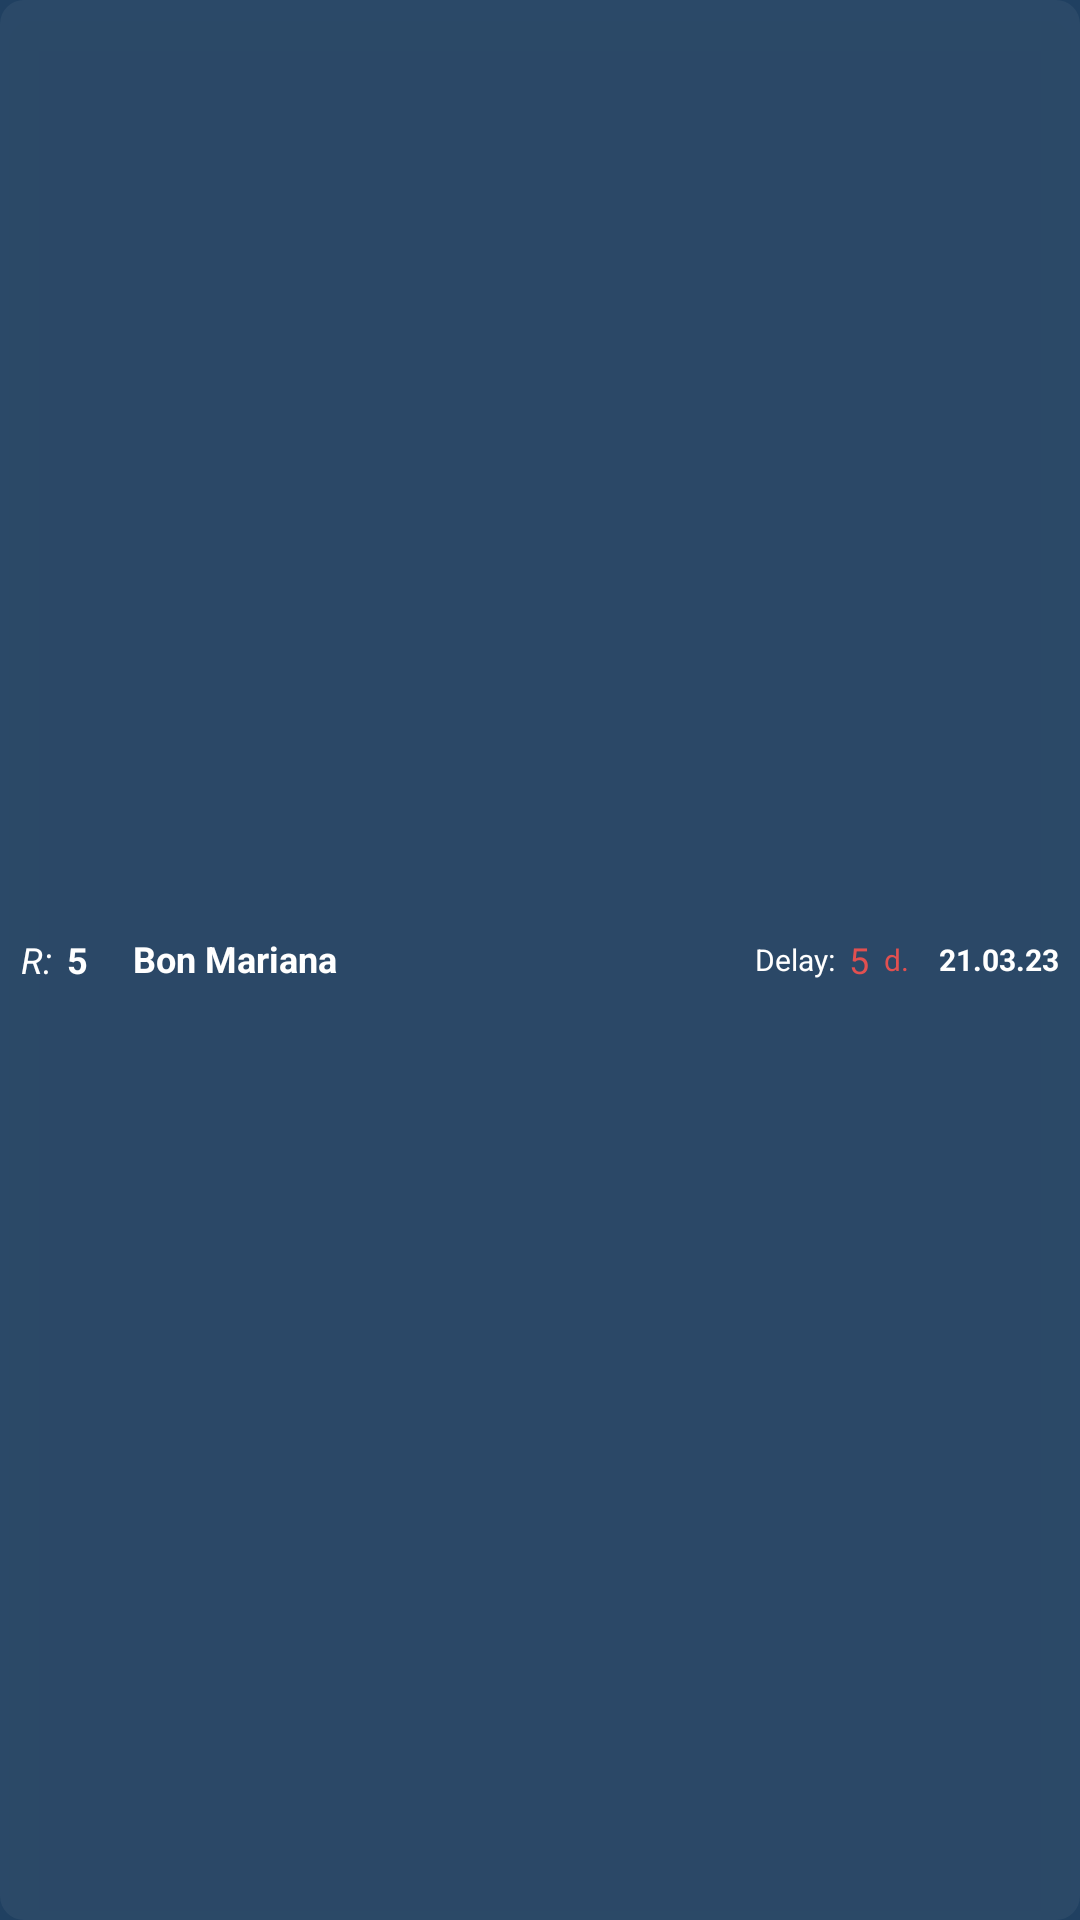

Layout XML and referenced resources for this Android screen:
<!-- AndroidManifest.xml: application theme Theme.HostelAccount -->
<!-- res/layout/rec_view_notification_list_layout.xml -->
<?xml version="1.0" encoding="utf-8"?>
<androidx.constraintlayout.widget.ConstraintLayout xmlns:android="http://schemas.android.com/apk/res/android"
    xmlns:app="http://schemas.android.com/apk/res-auto"
    xmlns:tools="http://schemas.android.com/tools"
    android:id="@+id/cardView"
    android:layout_width="match_parent"
    android:layout_height="wrap_content"
    android:layout_margin="5dp"
    android:background="@drawable/background_same_transparent"
    android:elevation="10dp">


    <LinearLayout
        android:id="@+id/bed_1"
        android:layout_width="match_parent"
        android:layout_height="match_parent"
        android:layout_gravity="center_vertical"
        android:layout_margin="2dp"
        android:gravity="center_vertical"
        android:paddingStart="5dp"
        android:paddingTop="2dp"
        android:paddingEnd="5dp"
        android:paddingBottom="2dp"
        tools:layout_editor_absoluteX="2dp">

        <TextView
            android:id="@+id/txtRoomLabel"
            android:layout_width="wrap_content"
            android:layout_height="wrap_content"
            android:text="@string/room"
            android:textColor="@color/white"
            android:textSize="12sp"
            android:textStyle="italic" />

        <TextView
            android:id="@+id/txtRoomNum"
            android:layout_width="wrap_content"
            android:layout_height="wrap_content"
            android:paddingEnd="10dp"
            android:paddingStart="5dp"
            android:text="@string/rand_room_num"
            android:textColor="@color/white"
            android:textSize="12sp"
            android:textStyle="bold" />

        <TextView
            android:id="@+id/txtManName"
            android:layout_width="wrap_content"
            android:layout_height="wrap_content"
            android:layout_gravity="center_vertical"
            android:layout_marginStart="5dp"
            android:layout_weight="1"
            android:elegantTextHeight="true"
            android:text="@string/rand_name_1"
            android:textAllCaps="false"
            android:textColor="@color/white"
            android:textSize="12sp"
            android:textStyle="bold"
            tools:ignore="TextContrastCheck" />

        <TextView
            android:id="@+id/txtDelayLabel"
            android:layout_width="wrap_content"
            android:layout_height="wrap_content"
            android:text="@string/delay"
            android:textAlignment="textEnd"
            android:textColor="#FFFFFF"
            android:textSize="10sp"
            tools:ignore="TextContrastCheck" />

        <TextView
            android:id="@+id/txtDelayDays"
            android:layout_width="wrap_content"
            android:layout_height="wrap_content"
            android:paddingStart="5sp"
            android:paddingEnd="5sp"
            android:text="@string/rand_room_num"
            android:textAlignment="textEnd"
            android:textColor="@color/overdue_payment"
            android:textSize="12sp"
            tools:ignore="TextContrastCheck" />

        <TextView
            android:id="@+id/txtDayLabel"
            android:layout_width="wrap_content"
            android:layout_height="wrap_content"
            android:text="@string/days"
            android:textAlignment="textEnd"
            android:textColor="@color/overdue_payment"
            android:textSize="10sp"
            tools:ignore="TextContrastCheck" />

        <TextView
            android:id="@+id/txtDateTo"
            android:layout_width="wrap_content"
            android:layout_height="wrap_content"
            android:layout_marginStart="10sp"
            android:text="@string/rand_date"
            android:textAlignment="textEnd"
            android:textColor="#FFFFFF"
            android:textSize="10sp"
            android:textStyle="bold"
            tools:ignore="TextContrastCheck" />

    </LinearLayout>
</androidx.constraintlayout.widget.ConstraintLayout>
<!-- resources referenced by this layout -->
<resources>
  <color name="overdue_payment">#E15050</color>
  <color name="white">#FFFFFFFF</color>
  <!-- drawable background_same_transparent (drawable) -->
  <shape xmlns:android="http://schemas.android.com/apk/res/android"
      android:shape="rectangle">
      <corners android:radius="8dp" />
      <solid android:color="#0FD1D1D1" />
  </shape>
  <string name="days">d.</string>
  <string name="delay">Delay:</string>
  <string name="rand_date" translatable="false">21.03.23</string>
  <string name="rand_name_1" translatable="false">Bon Mariana</string>
  <string name="rand_room_num" translatable="false">5</string>
  <string name="room">R:</string>
  <style name="Theme.HostelAccount" parent="Theme.MaterialComponents.Light">
          
          <item name="colorPrimary">#204061</item>
          <item name="colorPrimaryVariant">#204061</item>
          <item name="colorOnPrimary">@color/white</item>
          
          <item name="colorSecondary">@color/teal_200</item>
          <item name="colorSecondaryVariant">@color/teal_700</item>
          <item name="colorOnSecondary">@color/card_view_background_color</item>
          
          <item name="android:statusBarColor">?attr/colorPrimaryVariant</item>
          
          <item name="android:windowBackground">#204061</item>
      </style>
  <color name="teal_200">#FF03DAC5</color>
  <color name="teal_700">#FF018786</color>
  <color name="card_view_background_color">#CD333333</color>
</resources>
